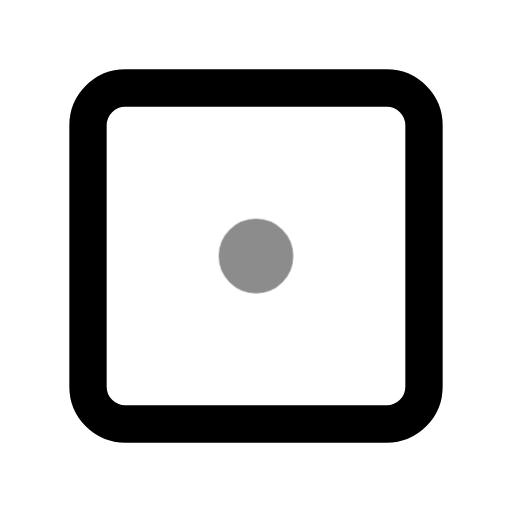
t = 0.00 s
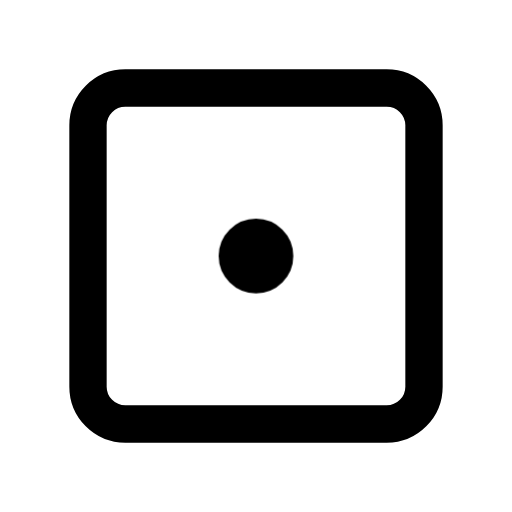
t = 0.60 s
t = 1.04 s: frame unchanged from t = 0.60 s, image omitted
t = 1.66 s: frame unchanged from t = 0.60 s, image omitted
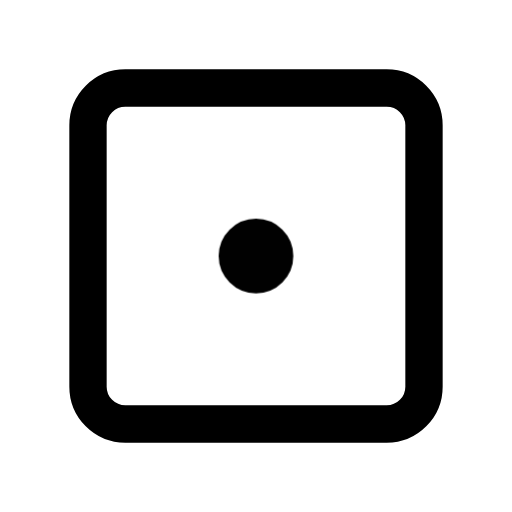
t = 2.06 s
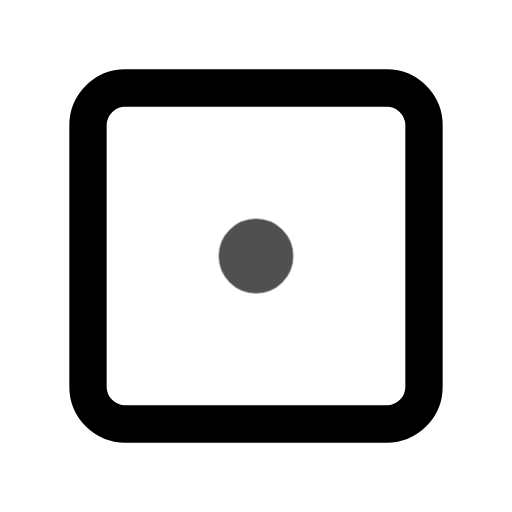
t = 2.85 s

The animated SVG that drew these frames (rendered in a browser with its animation timeline set to each time). Animation: 1 CSS @keyframes rule; one cycle of 3.25 s, repeats indefinitely.

<svg xmlns="http://www.w3.org/2000/svg" width="24" height="24" fill="none" stroke="currentColor" stroke-linecap="round" stroke-linejoin="round" stroke-width="2" viewBox="0 0 24 24">
    <!-- Generated by scripts/icon-expansion/generate.mjs -->
    <!-- Adapted from Tabler Icons 3.34.1.
MIT License

Copyright (c) 2020-2024 Paweł Kuna

Permission is hereby granted, free of charge, to any person obtaining a copy
of this software and associated documentation files (the "Software"), to deal
in the Software without restriction, including without limitation the rights
to use, copy, modify, merge, publish, distribute, sublicense, and/or sell
copies of the Software, and to permit persons to whom the Software is
furnished to do so, subject to the following conditions:

The above copyright notice and this permission notice shall be included in all
copies or substantial portions of the Software.

THE SOFTWARE IS PROVIDED "AS IS", WITHOUT WARRANTY OF ANY KIND, EXPRESS OR
IMPLIED, INCLUDING BUT NOT LIMITED TO THE WARRANTIES OF MERCHANTABILITY,
FITNESS FOR A PARTICULAR PURPOSE AND NONINFRINGEMENT. IN NO EVENT SHALL THE
AUTHORS OR COPYRIGHT HOLDERS BE LIABLE FOR ANY CLAIM, DAMAGES OR OTHER
LIABILITY, WHETHER IN AN ACTION OF CONTRACT, TORT OR OTHERWISE, ARISING FROM,
OUT OF OR IN CONNECTION WITH THE SOFTWARE OR THE USE OR OTHER DEALINGS IN THE
SOFTWARE. -->
    <style>
        @media (prefers-reduced-motion: no-preference) {
            @keyframes ira-exp-pulse { 0%, 100% { opacity: 1; } 22% { opacity: .45; } 40% { opacity: 1; } }
            [data-ira-motion="square-dot"] { transform-box: fill-box; transform-origin: center; animation: ira-exp-pulse 2.65s ease-in-out -0.6s infinite; }
        }
    </style>
    <g transform="translate(1.5 1.5) scale(.875)"><path d="M3 3m0 2a2 2 0 0 1 2 -2h14a2 2 0 0 1 2 2v14a2 2 0 0 1 -2 2h-14a2 2 0 0 1 -2 -2z"/></g>
    <g data-ira-motion="square-dot"><g transform="translate(1.5 1.5) scale(.875)"><path d="M12 12m-1 0a1 1 0 1 0 2 0a1 1 0 1 0 -2 0"/></g></g>
</svg>
